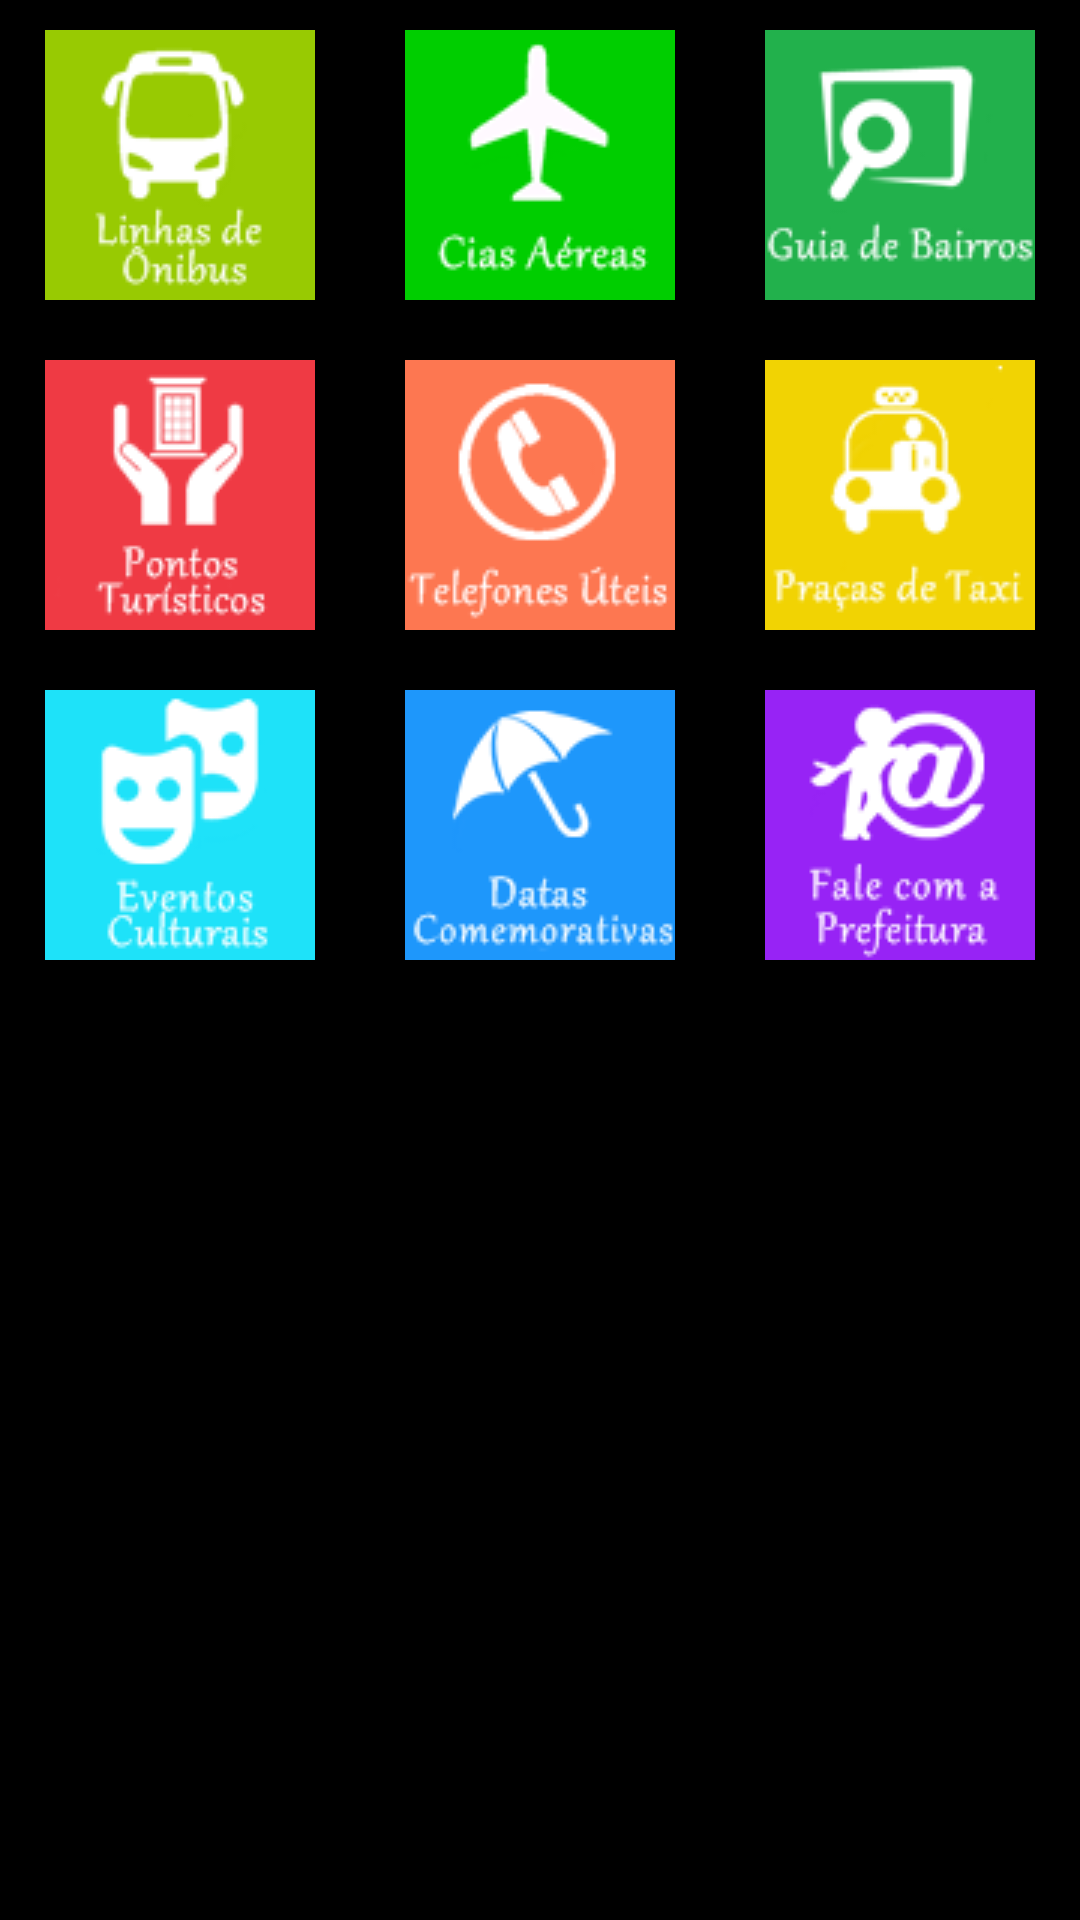

Layout XML and referenced resources for this Android screen:
<!-- AndroidManifest.xml: application theme Theme.ExAula3 -->
<!-- res/layout/activity_main2.xml -->
<?xml version="1.0" encoding="utf-8"?>
<LinearLayout xmlns:android="http://schemas.android.com/apk/res/android"
    xmlns:app="http://schemas.android.com/apk/res-auto"
    xmlns:tools="http://schemas.android.com/tools"
    android:id="@+id/main"
    android:orientation="horizontal"
    android:layout_width="match_parent"
    android:layout_height="match_parent"
    tools:context=".Ex3Activity">

    <TableLayout
        android:layout_width="match_parent"
        android:layout_height="match_parent"
        android:shrinkColumns="*"  android:stretchColumns="*"
        android:background="#000000">

        <TableRow
            android:id="@+id/tableRow1"
            android:layout_height="wrap_content"
            android:layout_width="match_parent">

            <ImageButton
                android:layout_width="match_parent"
                android:layout_height="wrap_content"
                android:backgroundTint="@color/black"
                android:src="@drawable/onibus"
                android:contentDescription="Ônibus"
                />

            <ImageButton
                android:layout_width="match_parent"
                android:layout_height="wrap_content"
                android:backgroundTint="@color/black"
                android:src="@drawable/aviao"
                android:contentDescription="Avião"

                />

            <ImageButton
                android:layout_width="match_parent"
                android:layout_height="wrap_content"
                android:backgroundTint="@color/black"
                android:src="@drawable/bairros"
                android:contentDescription="Guia de Bairros"

                />

        </TableRow>

        <TableRow
            android:id="@+id/tableRow2"
            android:layout_height="wrap_content"
            android:layout_width="match_parent">

            <ImageButton
                android:layout_width="match_parent"
                android:layout_height="wrap_content"
                android:backgroundTint="@color/black"
                android:src="@drawable/turismo"
                android:contentDescription="Pontos turisticos"
                />

            <ImageButton
                android:layout_width="match_parent"
                android:layout_height="wrap_content"
                android:backgroundTint="@color/black"
                android:src="@drawable/telefone"
                android:contentDescription="Telefones Uteis"

                />

            <ImageButton
                android:layout_width="match_parent"
                android:layout_height="wrap_content"
                android:backgroundTint="@color/black"
                android:src="@drawable/taxi"
                android:contentDescription="Taxi"

                />
        </TableRow>

        <TableRow
            android:id="@+id/tableRow3"
            android:layout_height="wrap_content"
            android:layout_width="match_parent">

            <ImageButton
                android:layout_width="match_parent"
                android:layout_height="wrap_content"
                android:backgroundTint="@color/black"
                android:src="@drawable/cultura"
                android:contentDescription="Eventos Culturais"
                />

            <ImageButton
                android:layout_width="match_parent"
                android:layout_height="wrap_content"
                android:backgroundTint="@color/black"
                android:src="@drawable/feriados"
                android:contentDescription="Datas Comemorativas"

                />

            <ImageButton
                android:layout_width="match_parent"
                android:layout_height="wrap_content"
                android:backgroundTint="@color/black"
                android:src="@drawable/sac"
                android:contentDescription="Fale com a prefeitura"

                />
        </TableRow>

    </TableLayout>
</LinearLayout>
<!-- resources referenced by this layout -->
<resources>
  <!-- drawable aviao: png bitmap (drawable, 2543 bytes) -->
  <!-- drawable bairros: png bitmap (drawable, 2849 bytes) -->
  <!-- drawable cultura: png bitmap (drawable, 2595 bytes) -->
  <!-- drawable feriados: png bitmap (drawable, 2754 bytes) -->
  <!-- drawable onibus: png bitmap (drawable, 2797 bytes) -->
  <!-- drawable sac: png bitmap (drawable, 3359 bytes) -->
  <!-- drawable taxi: png bitmap (drawable, 2836 bytes) -->
  <!-- drawable telefone: png bitmap (drawable, 3067 bytes) -->
  <!-- drawable turismo: png bitmap (drawable, 2745 bytes) -->
  <style name="Theme.ExAula3" parent="Base.Theme.ExAula3" />
  <style name="Base.Theme.ExAula3" parent="Theme.Material3.DayNight">
          
          
      </style>
  <!-- not gathered from this repository: default colours our renderer supplied (Android Studio template values) -->
  <color name="black">#FF000000</color>
</resources>
